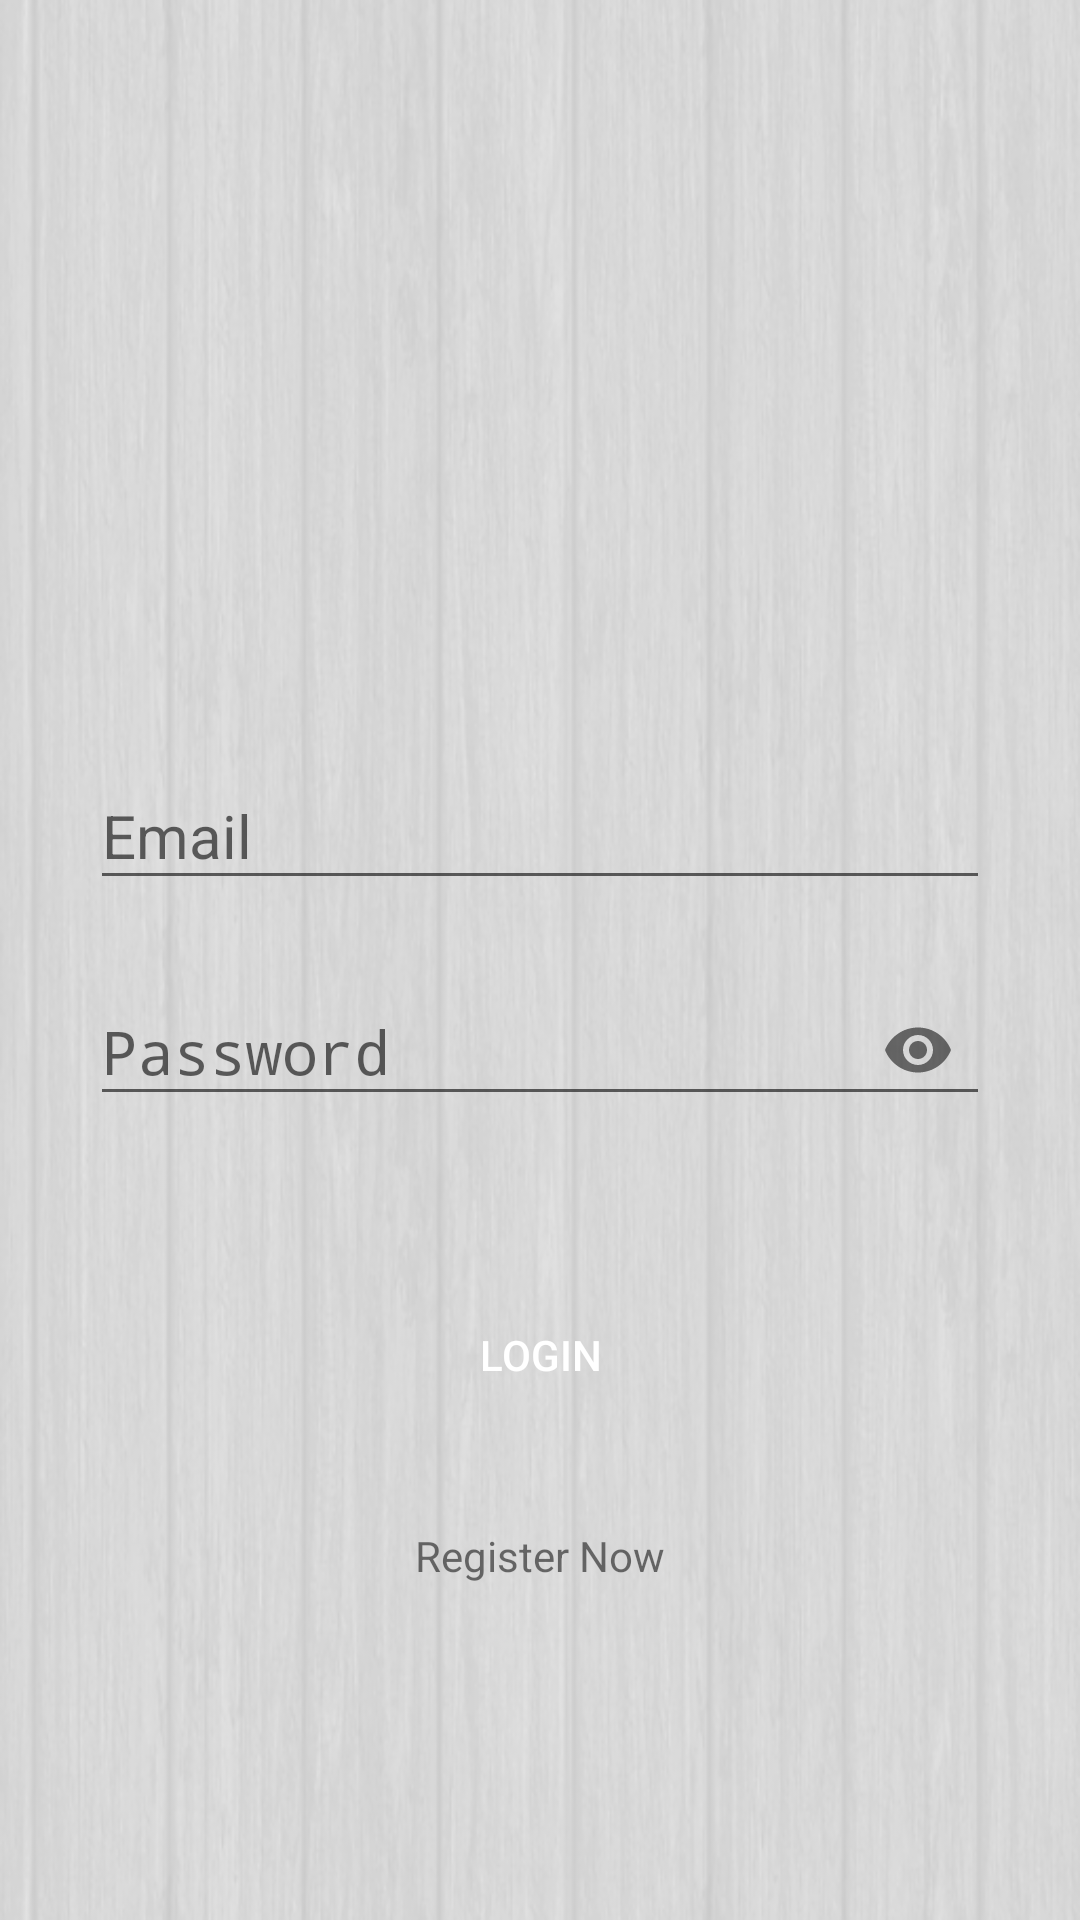

This screen was rendered from an Android layout file. Write that file and the resources it references.
<!-- AndroidManifest.xml: activity theme AppThemeLogin -->
<!-- res/layout/activity_login.xml -->
<?xml version="1.0" encoding="utf-8"?>
<LinearLayout xmlns:android="http://schemas.android.com/apk/res/android"
    xmlns:app="http://schemas.android.com/apk/res-auto"
    xmlns:tools="http://schemas.android.com/tools"
    android:layout_width="match_parent"
    android:layout_height="match_parent"
    android:orientation="vertical"
    android:padding="30dp"
    tools:context=".LoginActivity"
    android:background="@drawable/back">
    
    
    <ImageView
        android:layout_width="match_parent"
        android:layout_height="200dp"
        android:src="@drawable/log"/>
    

    <android.support.design.widget.TextInputLayout
        android:layout_width="match_parent"
        android:layout_height="wrap_content"
        android:focusable="true"
        android:focusableInTouchMode="true"
        android:layout_marginTop="15dp">

        <EditText
            android:id="@+id/em"
            android:layout_width="match_parent"
            android:layout_height="wrap_content"
            android:ems="10"
            android:hint="Email"
            android:inputType="textEmailAddress"
            android:textColorHint="@color/colorAccent"
            android:textSize="20sp" />

    </android.support.design.widget.TextInputLayout>

    <android.support.design.widget.TextInputLayout
        android:layout_width="match_parent"
        android:layout_height="wrap_content"
        android:focusable="true"
        android:focusableInTouchMode="true"
        app:passwordToggleEnabled="true"
        android:layout_marginTop="15dp">

        <EditText
            android:id="@+id/pas"
            android:layout_width="match_parent"
            android:layout_height="wrap_content"
            android:ems="10"
            android:hint="Password"
            android:inputType="textPassword"
            android:textColorHint="@color/colorAccent"
            android:textSize="20sp"/>

    </android.support.design.widget.TextInputLayout>


    <ProgressBar
        android:id="@+id/load"
        android:layout_width="match_parent"
        android:layout_height="wrap_content"
        android:layout_marginTop="20dp"
        android:visibility="gone"/>


    <Button
        android:id="@+id/login"
        android:layout_width="match_parent"
        android:layout_height="55dp"
        android:layout_marginTop="50dp"
        android:background="@drawable/button_rounded"
        android:text="Login"
        android:textColor="#ffffff"/>

    <TextView
        android:id="@+id/reg_Page"
        android:text="Register Now"
        android:layout_width="match_parent"
        android:layout_height="wrap_content"
        android:layout_marginTop="30dp"
        android:textAlignment="center" />


</LinearLayout>
<!-- resources referenced by this layout -->
<resources>
  <color name="colorAccent">#427cc9</color>
  <!-- drawable back: png bitmap (drawable-v24, 96381 bytes) -->
  <style name="AppThemeLogin" parent="Theme.AppCompat.Light.DarkActionBar">
          
          <item name="colorPrimary">@color/colorPrimary</item>
          <item name="colorPrimaryDark">@color/colorPrimaryDark</item>
          <item name="colorAccent">@color/colorAccent</item>
          <item name="windowActionBar">false</item>
          <item name="windowNoTitle">true</item>
      </style>
  <color name="colorPrimary">#2e556e</color>
  <color name="colorPrimaryDark">#2D383F</color>
</resources>
